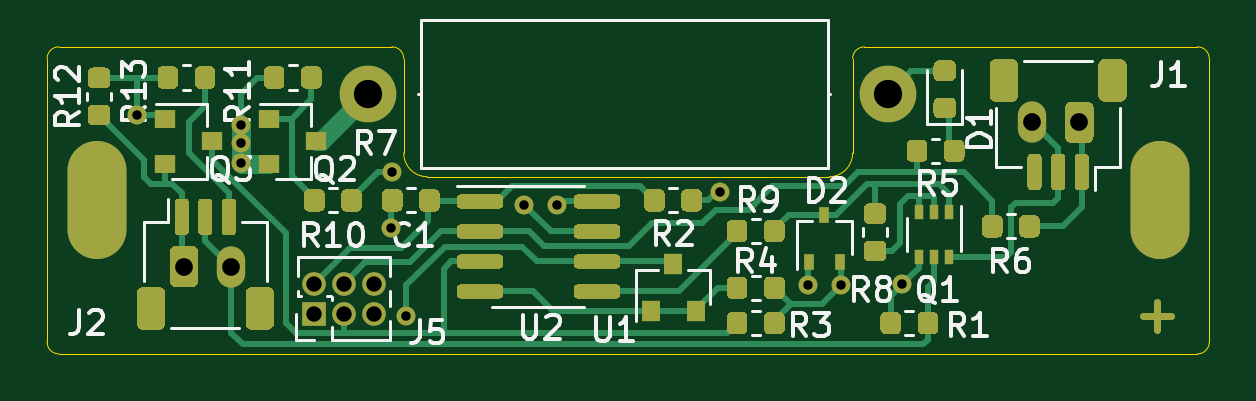
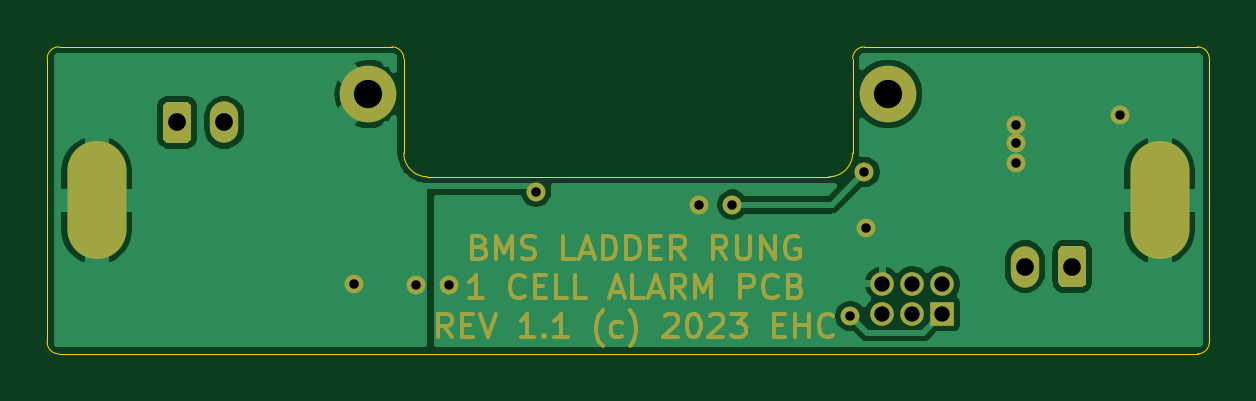
Circuit board: 8 layer files. Board 49.2 x 13.0 mm.
- bottom_copper: BMSladder-B_Cu.gbr (41890 bytes)
- bottom_mask: BMSladder-B_Mask.gbr (12060 bytes)
- outline: BMSladder-Edge_Cuts.gbr (1470 bytes)
- top_copper: BMSladder-F_Cu.gbr (32925 bytes)
- top_mask: BMSladder-F_Mask.gbr (18248 bytes)
- paste: BMSladder-F_Paste.gbr (16550 bytes)
- top_silk: BMSladder-F_SilkS.gbr (38137 bytes)
- drill: BMSladder-PTH.drl (766 bytes)

=== bottom_copper: BMSladder-B_Cu.gbr (41890 bytes, source omitted) ===
=== bottom_mask: BMSladder-B_Mask.gbr (12060 bytes, source omitted) ===
=== outline: BMSladder-Edge_Cuts.gbr ===
%TF.GenerationSoftware,KiCad,Pcbnew,(5.1.10-1-10_14)*%
%TF.CreationDate,2023-04-11T22:44:58+12:00*%
%TF.ProjectId,BMSladder,424d536c-6164-4646-9572-2e6b69636164,rev?*%
%TF.SameCoordinates,Original*%
%TF.FileFunction,Profile,NP*%
%FSLAX46Y46*%
G04 Gerber Fmt 4.6, Leading zero omitted, Abs format (unit mm)*
G04 Created by KiCad (PCBNEW (5.1.10-1-10_14)) date 2023-04-11 22:44:58*
%MOMM*%
%LPD*%
G01*
G04 APERTURE LIST*
%TA.AperFunction,Profile*%
%ADD10C,0.050000*%
%TD*%
G04 APERTURE END LIST*
D10*
X19900000Y-20000000D02*
G75*
G02*
X20400000Y-19500000I500000J0D01*
G01*
X20400000Y-32500000D02*
G75*
G02*
X19900000Y-32000000I0J500000D01*
G01*
X69100000Y-32000000D02*
G75*
G02*
X68600000Y-32500000I-500000J0D01*
G01*
X68600000Y-19500000D02*
G75*
G02*
X69100000Y-20000000I0J-500000D01*
G01*
X54000000Y-20000000D02*
G75*
G02*
X54500000Y-19500000I500000J0D01*
G01*
X34500000Y-19500000D02*
G75*
G02*
X35000000Y-20000000I0J-500000D01*
G01*
X54000000Y-24000000D02*
G75*
G02*
X53000000Y-25000000I-1000000J0D01*
G01*
X36000000Y-25000000D02*
G75*
G02*
X35000000Y-24000000I0J1000000D01*
G01*
X54000000Y-20000000D02*
X54000000Y-24000000D01*
X53000000Y-25000000D02*
X36000000Y-25000000D01*
X35000000Y-24000000D02*
X35000000Y-20000000D01*
X68600000Y-19500000D02*
X54500000Y-19500000D01*
X34500000Y-19500000D02*
X20400000Y-19500000D01*
X69100000Y-32000000D02*
X69100000Y-20000000D01*
X20400000Y-32500000D02*
X68600000Y-32500000D01*
X19900000Y-20000000D02*
X19900000Y-32000000D01*
M02*

=== top_copper: BMSladder-F_Cu.gbr (32925 bytes, source omitted) ===
=== top_mask: BMSladder-F_Mask.gbr (18248 bytes, source omitted) ===
=== paste: BMSladder-F_Paste.gbr (16550 bytes, source omitted) ===
=== top_silk: BMSladder-F_SilkS.gbr (38137 bytes, source omitted) ===
=== drill: BMSladder-PTH.drl ===
M48
; DRILL file {KiCad (5.1.10-1-10_14)} date Tuesday, April 11, 2023 at 10:45:11 PM
; FORMAT={-:-/ absolute / metric / decimal}
; #@! TF.CreationDate,2023-04-11T22:45:11+12:00
; #@! TF.GenerationSoftware,Kicad,Pcbnew,(5.1.10-1-10_14)
; #@! TF.FileFunction,Plated,1,2,PTH
FMAT,2
METRIC
T1C0.400
T2C0.650
T3C0.750
T4C1.000
T5C1.200
%
G90
G05
T1
X23.7Y-22.4
X28.1Y-23.566
X28.1Y-22.8
X28.1Y-24.4
X34.45Y-27.15
X34.5Y-24.8
X35.1Y-30.9
X40.089Y-26.186
X41.5Y-26.2
X48.4Y-25.625
X52.1Y-29.6
X53.5Y-29.6
X56.1Y-29.55
T2
X31.2Y-29.53
X31.2Y-30.8
X32.47Y-29.53
X32.47Y-30.8
X33.74Y-29.53
X33.74Y-30.8
T3
X25.7Y-28.8
X27.7Y-28.8
X61.6Y-22.7
X63.6Y-22.7
T5
X33.5Y-21.5
X55.5Y-21.5
T4
G00X22.0Y-24.5
M15
G01X22.0Y-27.5
M16
G05
G00X67.0Y-24.5
M15
G01X67.0Y-27.5
M16
G05
T0
M30

